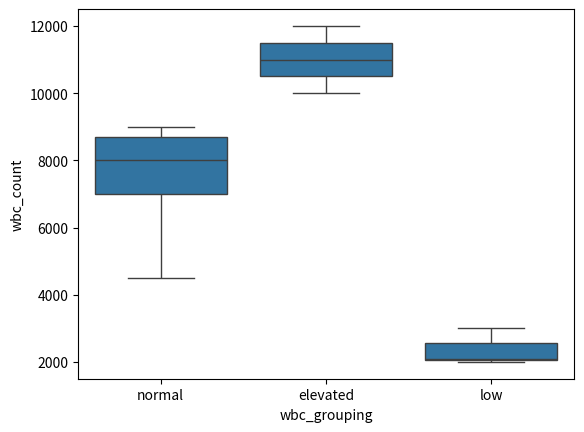
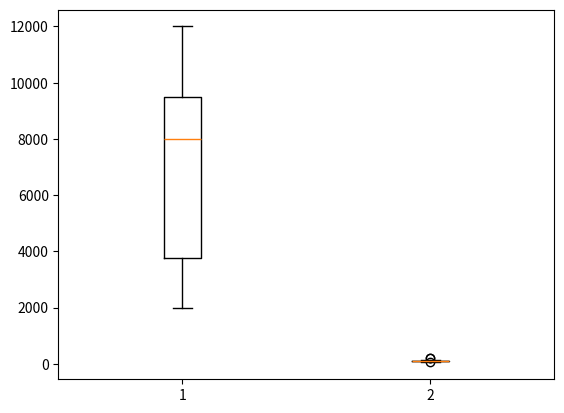

Reproduce these figures in Python, in order.
import pandas as pd
import numpy as np
import matplotlib.pyplot as plt
import seaborn as sns


d = {'age': [78, 90, 100, 101, 67, 89, 32, 45, 76, 14, 99],
     'name': ['Rob', 'John', 'Gertrude', 'Max', 'Madison', 'Ron', 'Randi', 'Carla', 'Andrea', 'Susan', 'Eric'],
     'gender': ['male', 'male', 'female', 'male', 'female', 'male', 'female', 'female', 'female', 'female', 'male'],
     'blood_glucose': [90, 190, 45, 90, 100, 123, 90, 85, 67, 98, 199],
     'wbc_count': [4500, 11000, 7000, 10001, 12000, 8000, 3000, 2100, 8700, 9000, 2000]}

df = pd.DataFrame(data=d)

msk = df['wbc_count'] >= 10000
msk_1 = df['wbc_count'] <= 4000
df['wbc_grouping'] = np.where(msk, 'elevated', (np.where(msk_1, 'low', 'normal')))

df_cut = df[['wbc_grouping', 'wbc_count']].copy(deep=True)
sns.boxplot(x='wbc_grouping', y='wbc_count', data=df_cut)


wbc_count = df['wbc_count']
blood_glucose = df['blood_glucose']
wbc_grouping = df['wbc_grouping']


cols = [wbc_count, blood_glucose]

fig, ax = plt.subplots()
ax.boxplot(cols)
plt.show()
